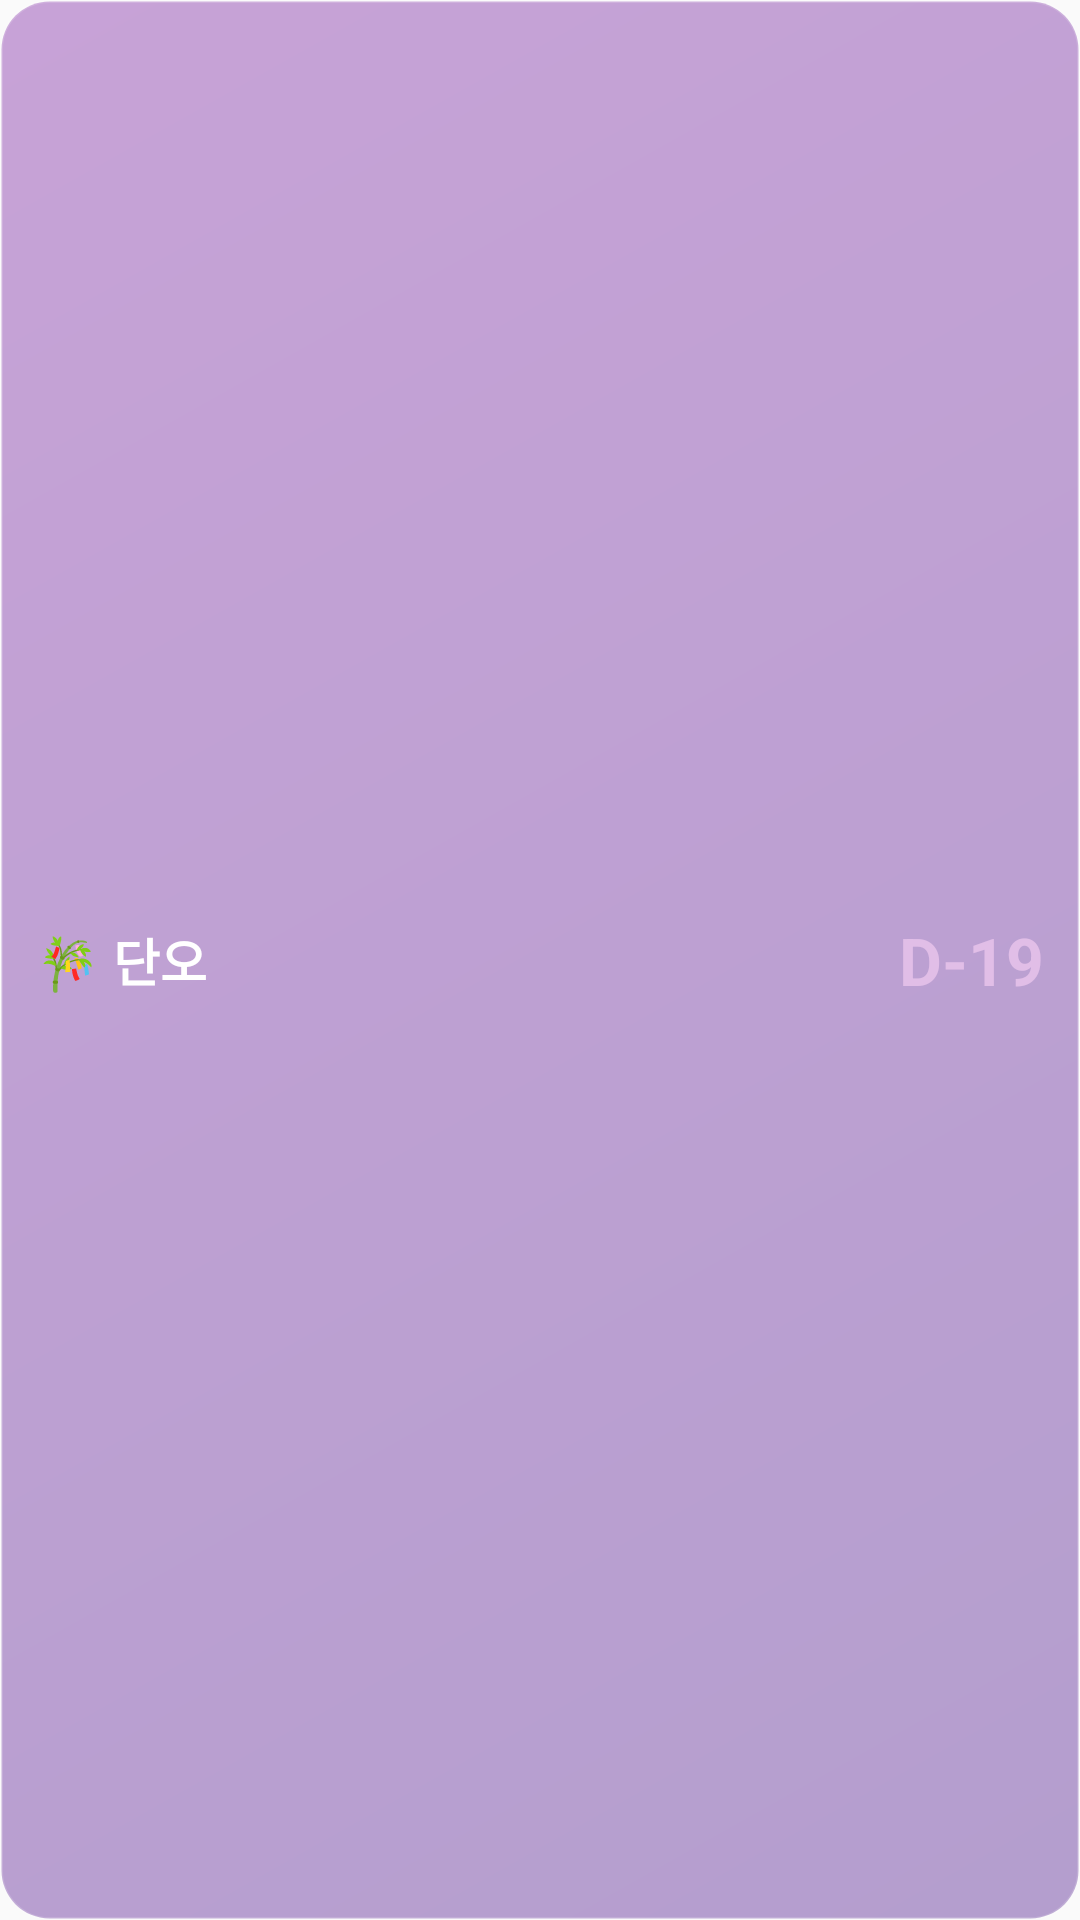

Reconstruct the res/layout file that produces this screen, plus the resources it refers to.
<!-- AndroidManifest.xml: application theme AppTheme -->
<!-- res/layout/widget_holiday_mini.xml -->
<?xml version="1.0" encoding="utf-8"?>
<LinearLayout xmlns:android="http://schemas.android.com/apk/res/android"
    android:layout_width="match_parent"
    android:layout_height="match_parent"
    android:orientation="horizontal"
    android:padding="12dp"
    android:gravity="center_vertical"
    android:background="@drawable/widget_bg_holiday">

    <TextView
        android:id="@+id/tv_holiday_name"
        android:layout_width="0dp"
        android:layout_height="wrap_content"
        android:layout_weight="1"
        android:text="🎋 단오"
        android:textColor="@color/widget_text_primary"
        android:textSize="17sp"
        android:textStyle="bold"
        android:maxLines="1"
        android:ellipsize="end" />

    <TextView
        android:id="@+id/tv_dday"
        android:layout_width="wrap_content"
        android:layout_height="wrap_content"
        android:layout_marginStart="8dp"
        android:text="D-19"
        android:textColor="@color/widget_holiday_accent"
        android:textSize="22sp"
        android:textStyle="bold"
        android:maxLines="1" />

</LinearLayout>
<!-- resources referenced by this layout -->
<resources>
  <color name="widget_holiday_accent">#E1BEE7</color>
  <color name="widget_text_primary">#FFFFFF</color>
  <!-- drawable widget_bg_holiday (drawable) -->
  <?xml version="1.0" encoding="utf-8"?>
  <shape xmlns:android="http://schemas.android.com/apk/res/android"
      android:shape="rectangle">
      <gradient
          android:startColor="@color/widget_bg_holiday_start"
          android:endColor="@color/widget_bg_holiday_end"
          android:angle="135" />
      <corners android:radius="16dp" />
      <stroke
          android:width="1dp"
          android:color="@color/widget_divider" />
  </shape>
  <style name="AppTheme" parent="Theme.AppCompat.Light.DarkActionBar">
          
          <item name="colorPrimary">@color/colorPrimary</item>
          <item name="colorPrimaryDark">@color/colorPrimaryDark</item>
          <item name="colorAccent">@color/colorAccent</item>
      </style>
  <color name="widget_bg_holiday_start">#664A148C</color>
  <color name="widget_bg_holiday_end">#667B1FA2</color>
  <color name="widget_divider">#26FFFFFF</color>
  <color name="colorPrimary">#2E7D32</color>
  <color name="colorPrimaryDark">#1B5E20</color>
  <color name="colorAccent">#4CAF50</color>
</resources>
